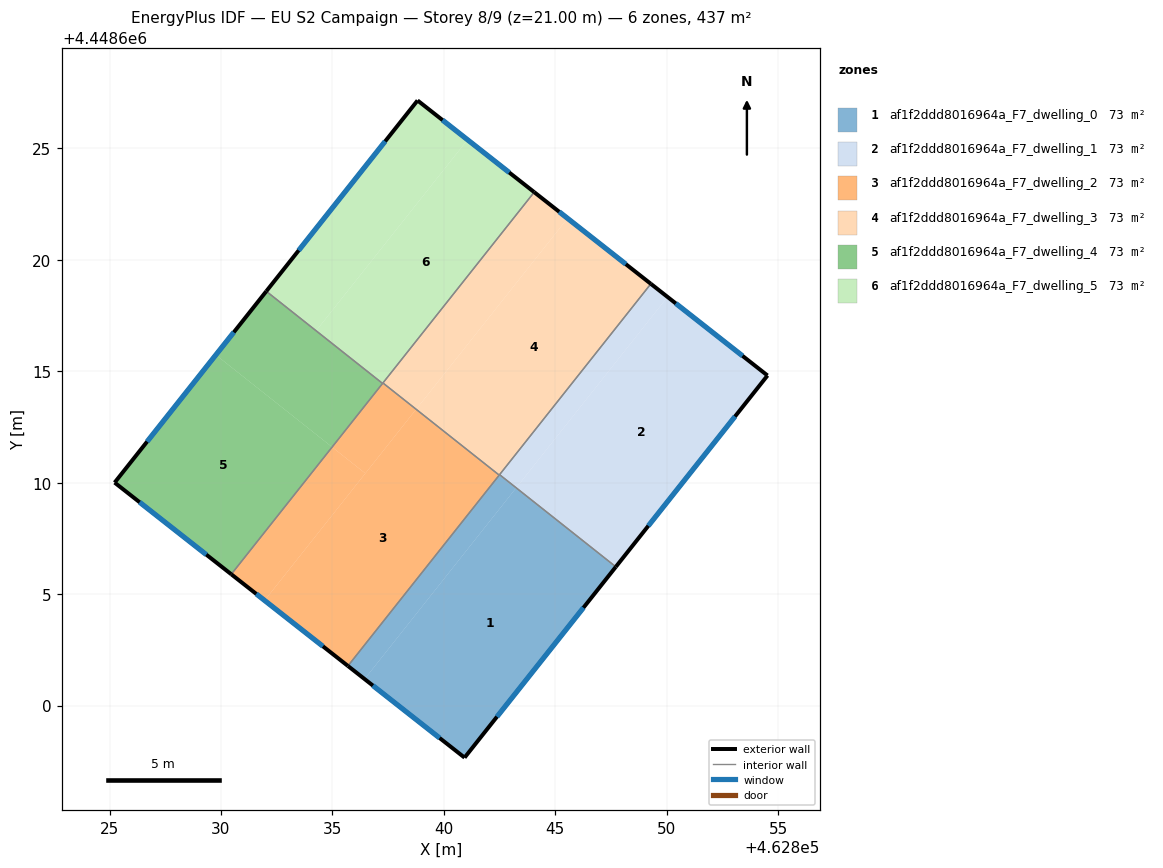
=== STOREY PLAN SPEC (per zone: floor XY polygon, exterior-wall plan segments, windows/doors) ===
zone 1: af1f2ddd8016964a_F7_dwelling_0  (72.9 m²)
  floor: (462843.24, 4448609.75) (462836.45, 4448601.19) (462835.70, 4448601.78) (462842.49, 4448610.34)
  floor: (462843.25, 4448609.77) (462843.24, 4448609.75) (462842.49, 4448610.34) (462842.50, 4448610.36)
  floor: (462847.72, 4448606.22) (462840.93, 4448597.66) (462835.70, 4448601.78) (462836.45, 4448601.19) (462843.25, 4448609.77)
  exterior wall: (462840.93, 4448597.66) – (462847.72, 4448606.22)  [10.9 m]
    window: (462842.39, 4448599.50) – (462846.27, 4448604.39)  [10.7 m²]
  exterior wall: (462835.70, 4448601.78) – (462840.93, 4448597.66)  [6.7 m]
    window: (462836.82, 4448600.89) – (462839.81, 4448598.54)  [6.5 m²]
  interior walls: 3
zone 2: af1f2ddd8016964a_F7_dwelling_1  (72.8 m²)
  floor: (462850.04, 4448618.34) (462843.25, 4448609.77) (462842.50, 4448610.36) (462849.29, 4448618.92)
  floor: (462854.53, 4448614.81) (462847.72, 4448606.23) (462843.25, 4448609.77) (462850.04, 4448618.34)
  exterior wall: (462854.53, 4448614.81) – (462849.29, 4448618.92)  [6.7 m]
    window: (462853.41, 4448615.69) – (462850.41, 4448618.04)  [6.5 m²]
  exterior wall: (462847.72, 4448606.22) – (462854.53, 4448614.81)  [11.0 m]
    window: (462849.18, 4448608.06) – (462853.07, 4448612.97)  [10.7 m²]
  interior walls: 2
zone 3: af1f2ddd8016964a_F7_dwelling_2  (72.9 m²)
  floor: (462842.49, 4448610.34) (462835.70, 4448601.78) (462831.96, 4448604.72) (462838.76, 4448613.29)
  floor: (462836.48, 4448610.42) (462831.96, 4448604.72) (462830.46, 4448605.89) (462834.99, 4448611.60)
  floor: (462838.75, 4448613.28) (462836.48, 4448610.42) (462834.99, 4448611.60) (462837.26, 4448614.46)
  floor: (462838.76, 4448613.29) (462838.75, 4448613.28) (462837.26, 4448614.46) (462837.27, 4448614.48)
  exterior wall: (462830.46, 4448605.89) – (462835.70, 4448601.78)  [6.7 m]
    window: (462831.58, 4448605.01) – (462834.58, 4448602.66)  [6.5 m²]
  interior walls: 4
zone 4: af1f2ddd8016964a_F7_dwelling_3  (72.8 m²)
  floor: (462845.55, 4448621.86) (462838.76, 4448613.29) (462837.27, 4448614.48) (462844.06, 4448623.04)
  floor: (462849.29, 4448618.92) (462842.49, 4448610.34) (462838.76, 4448613.29) (462845.55, 4448621.86)
  exterior wall: (462849.29, 4448618.92) – (462844.06, 4448623.04)  [6.7 m]
    window: (462848.17, 4448619.81) – (462845.18, 4448622.16)  [6.5 m²]
  interior walls: 4
zone 5: af1f2ddd8016964a_F7_dwelling_4  (72.9 m²)
  floor: (462834.99, 4448611.60) (462830.46, 4448605.89) (462825.23, 4448610.00) (462829.77, 4448615.74)
  floor: (462837.25, 4448614.46) (462834.99, 4448611.60) (462829.77, 4448615.74) (462832.03, 4448618.59)
  exterior wall: (462825.23, 4448610.00) – (462830.46, 4448605.89)  [6.7 m]
    window: (462826.35, 4448609.12) – (462829.34, 4448606.77)  [6.5 m²]
  exterior wall: (462832.03, 4448618.59) – (462825.23, 4448610.00)  [11.0 m]
    window: (462830.58, 4448616.75) – (462826.69, 4448611.84)  [10.7 m²]
  interior walls: 2
zone 6: af1f2ddd8016964a_F7_dwelling_5  (72.8 m²)
  floor: (462841.07, 4448625.39) (462834.28, 4448616.83) (462837.25, 4448614.46) (462832.03, 4448618.59) (462838.82, 4448627.15)
  floor: (462844.06, 4448623.04) (462837.25, 4448614.46) (462834.28, 4448616.83) (462841.07, 4448625.39)
  exterior wall: (462838.82, 4448627.15) – (462832.03, 4448618.59)  [10.9 m]
    window: (462837.37, 4448625.32) – (462833.49, 4448620.43)  [10.7 m²]
  exterior wall: (462844.06, 4448623.04) – (462838.82, 4448627.15)  [6.7 m]
    window: (462842.94, 4448623.92) – (462839.94, 4448626.27)  [6.5 m²]
  interior walls: 3

=== DERIVED (storey summary) ===
Building: EU S2 Campaign
Storey: 8 of 9  (floor level z = 21.00 m)
Storey gross floor area: 437.1 m²
Zones on this storey: 6
  - af1f2ddd8016964a_F7_dwelling_0: floor 72.9 m²; exterior wall 17.6 m (52.8 m²); 2 window(s) 17.2 m²; WWR 32.7%
  - af1f2ddd8016964a_F7_dwelling_1: floor 72.8 m²; exterior wall 17.6 m (52.8 m²); 2 window(s) 17.3 m²; WWR 32.7%
  - af1f2ddd8016964a_F7_dwelling_2: floor 72.9 m²; exterior wall 6.7 m (20.0 m²); 1 window(s) 6.5 m²; WWR 32.7%
  - af1f2ddd8016964a_F7_dwelling_3: floor 72.8 m²; exterior wall 6.7 m (20.0 m²); 1 window(s) 6.5 m²; WWR 32.7%
  - af1f2ddd8016964a_F7_dwelling_4: floor 72.9 m²; exterior wall 17.6 m (52.8 m²); 2 window(s) 17.3 m²; WWR 32.7%
  - af1f2ddd8016964a_F7_dwelling_5: floor 72.8 m²; exterior wall 17.6 m (52.8 m²); 2 window(s) 17.2 m²; WWR 32.7%
Zone adjacency (shared interzone walls):
  - af1f2ddd8016964a_F7_dwelling_0 ↔ af1f2ddd8016964a_F7_dwelling_1
  - af1f2ddd8016964a_F7_dwelling_0 ↔ af1f2ddd8016964a_F7_dwelling_2
  - af1f2ddd8016964a_F7_dwelling_0 ↔ af1f2ddd8016964a_F7_dwelling_3
  - af1f2ddd8016964a_F7_dwelling_1 ↔ af1f2ddd8016964a_F7_dwelling_3
  - af1f2ddd8016964a_F7_dwelling_2 ↔ af1f2ddd8016964a_F7_dwelling_3
  - af1f2ddd8016964a_F7_dwelling_2 ↔ af1f2ddd8016964a_F7_dwelling_4
  - af1f2ddd8016964a_F7_dwelling_2 ↔ af1f2ddd8016964a_F7_dwelling_5
  - af1f2ddd8016964a_F7_dwelling_3 ↔ af1f2ddd8016964a_F7_dwelling_5
  - af1f2ddd8016964a_F7_dwelling_4 ↔ af1f2ddd8016964a_F7_dwelling_5